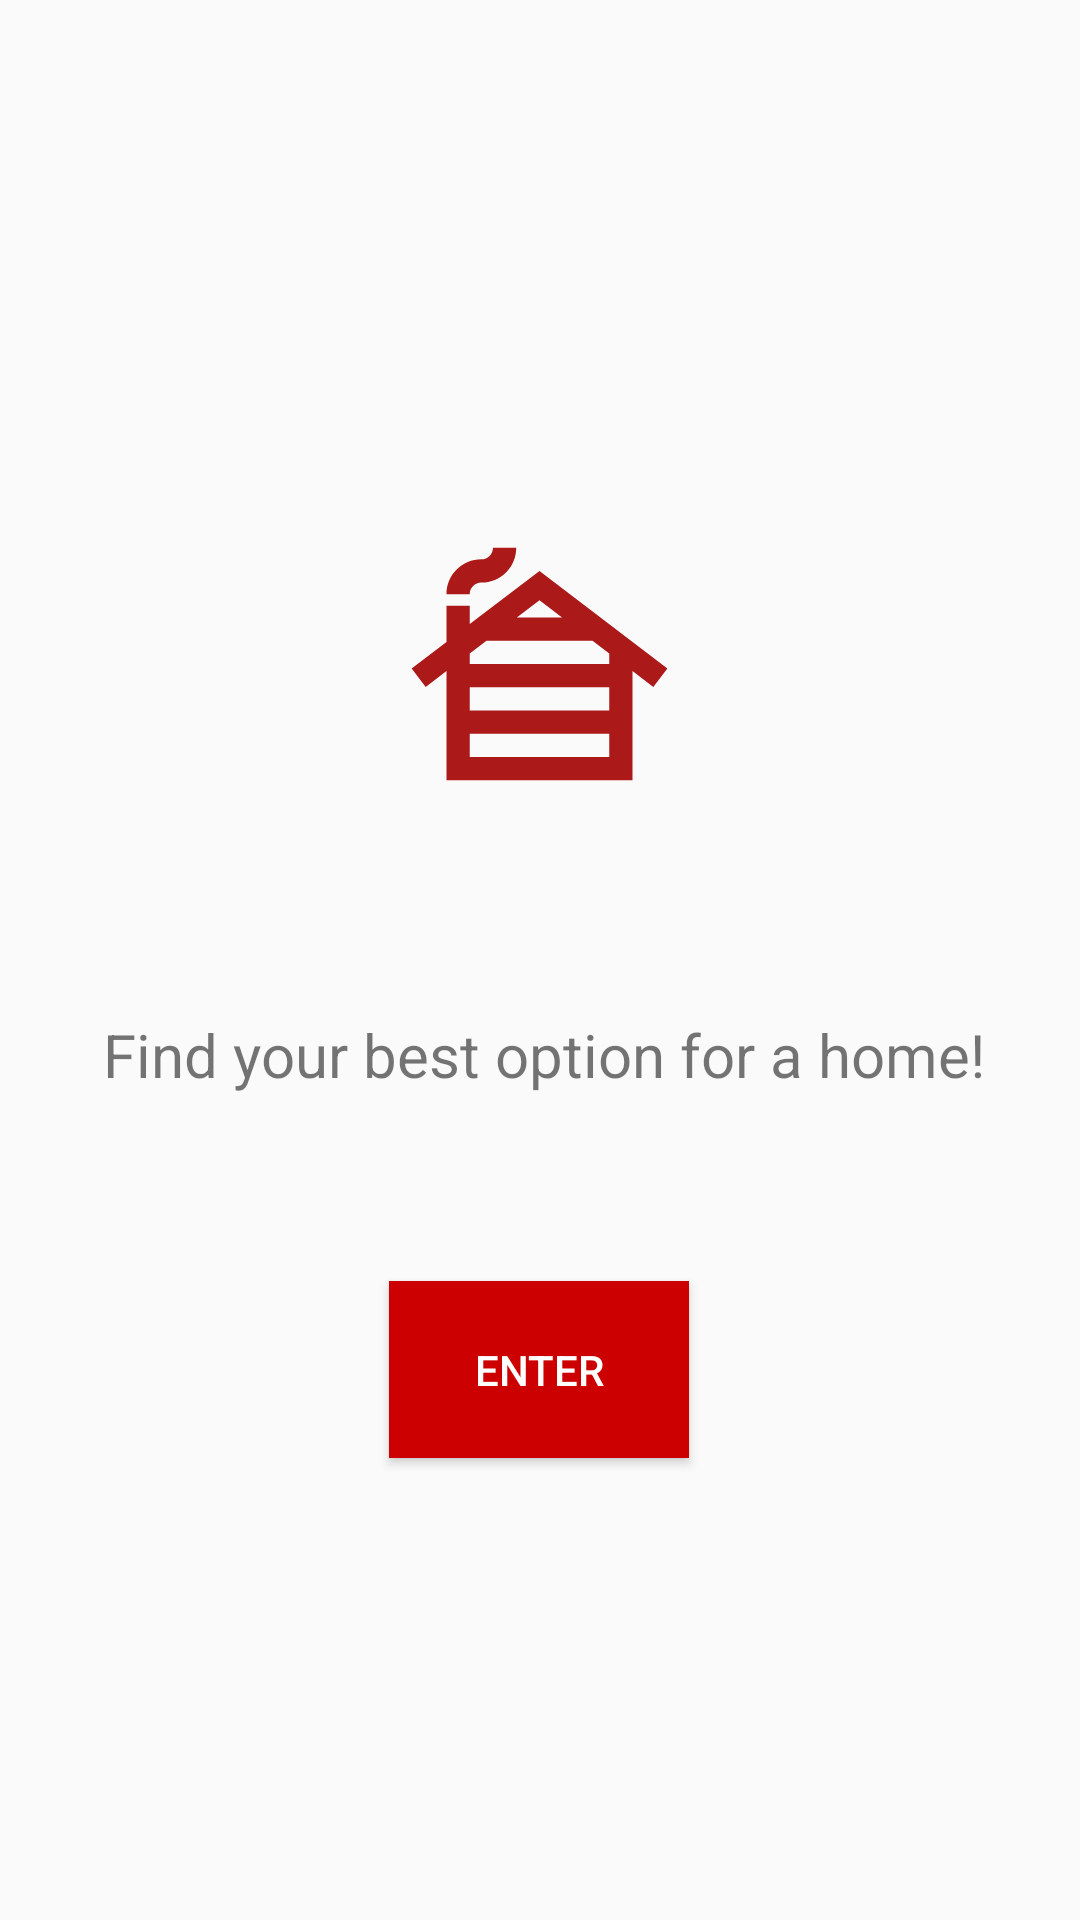

The Android layout XML behind this screen, and the referenced resources:
<!-- AndroidManifest.xml: application theme Theme.MelvinAssign1_Version3 -->
<!-- res/layout/poteactivity.xml -->
<?xml version="1.0" encoding="utf-8"?>
<androidx.constraintlayout.widget.ConstraintLayout xmlns:android="http://schemas.android.com/apk/res/android"
    xmlns:app="http://schemas.android.com/apk/res-auto"
    xmlns:tools="http://schemas.android.com/tools"
    android:layout_width="match_parent"
    android:layout_height="match_parent"
    tools:context=".PoteActivity">

    <TextView
        android:id="@+id/textView"
        android:layout_width="320dp"
        android:layout_height="57dp"
        android:layout_marginStart="84dp"
        android:layout_marginTop="338dp"
        android:layout_marginEnd="84dp"
        android:text="@string/find_your_best_option_for_a_home"
        android:textSize="20dp"
        app:layout_constraintEnd_toEndOf="parent"
        app:layout_constraintHorizontal_bias="0.389"
        app:layout_constraintStart_toStartOf="parent"
        app:layout_constraintTop_toTopOf="parent" />

    <ImageView
        android:id="@+id/imageView"
        android:layout_width="102dp"
        android:layout_height="93dp"
        android:layout_marginStart="154dp"
        android:layout_marginTop="224dp"
        android:layout_marginEnd="155dp"
        android:layout_marginBottom="414dp"
        app:layout_constraintBottom_toBottomOf="parent"
        app:layout_constraintEnd_toEndOf="parent"
        app:layout_constraintStart_toStartOf="parent"
        app:layout_constraintTop_toTopOf="parent"
        app:srcCompat="@drawable/ic_baseline_cabin_24" />

    <Button
        android:id="@+id/enter_button"
        android:layout_width="100dp"
        android:layout_height="59dp"
        android:layout_marginStart="155dp"
        android:layout_marginTop="427dp"
        android:layout_marginEnd="156dp"
        android:text="@string/enter"
        android:textColor="@android:color/white"
        android:background="@android:color/holo_red_dark"
        app:layout_constraintEnd_toEndOf="parent"
        app:layout_constraintStart_toStartOf="parent"
        app:layout_constraintTop_toTopOf="parent" />
</androidx.constraintlayout.widget.ConstraintLayout>
<!-- resources referenced by this layout -->
<resources>
  <!-- drawable ic_baseline_cabin_24 (drawable) -->
  <vector android:height="24dp" android:tint="#AC1919"
      android:viewportHeight="24" android:viewportWidth="24"
      android:width="24dp" xmlns:android="http://schemas.android.com/apk/res/android">
      <path android:fillColor="@android:color/white" android:pathData="M10,1c0,1.66 -1.34,3 -3,3C6.45,4 6,4.45 6,5H4c0,-1.66 1.34,-3 3,-3c0.55,0 1,-0.45 1,-1H10zM12,3L6,7.58V6H4v3.11L1,11.4l1.21,1.59L4,11.62V21h16v-9.38l1.79,1.36L23,11.4L12,3zM13.94,7h-3.89L12,5.52L13.94,7zM7.44,9h9.12L18,10.1V11H6v-0.9L7.44,9zM18,13v2H6v-2H18zM6,19v-2h12v2H6z"/>
  </vector>
  <string name="enter">Enter</string>
  <string name="find_your_best_option_for_a_home">Find your best option for a home!</string>
  <style name="Theme.MelvinAssign1_Version3" parent="Theme.AppCompat.DayNight.DarkActionBar">
          
          <item name="colorPrimary">@color/purple_500</item>
          <item name="colorPrimaryVariant">@color/purple_700</item>
          <item name="colorOnPrimary">@color/white</item>
          
          <item name="colorSecondary">@color/teal_200</item>
          <item name="colorSecondaryVariant">@color/teal_700</item>
          <item name="colorOnSecondary">@color/black</item>
          
          <item name="android:statusBarColor">?attr/colorPrimaryVariant</item>
          
      </style>
  <!-- not gathered from this repository: default colours our renderer supplied (Android Studio template values) -->
  <color name="purple_500">#FF6200EE</color>
  <color name="purple_700">#FF3700B3</color>
  <color name="teal_200">#FF03DAC5</color>
  <color name="teal_700">#FF018786</color>
  <color name="black">#FF000000</color>
  <color name="white">#FFFFFFFF</color>
</resources>
